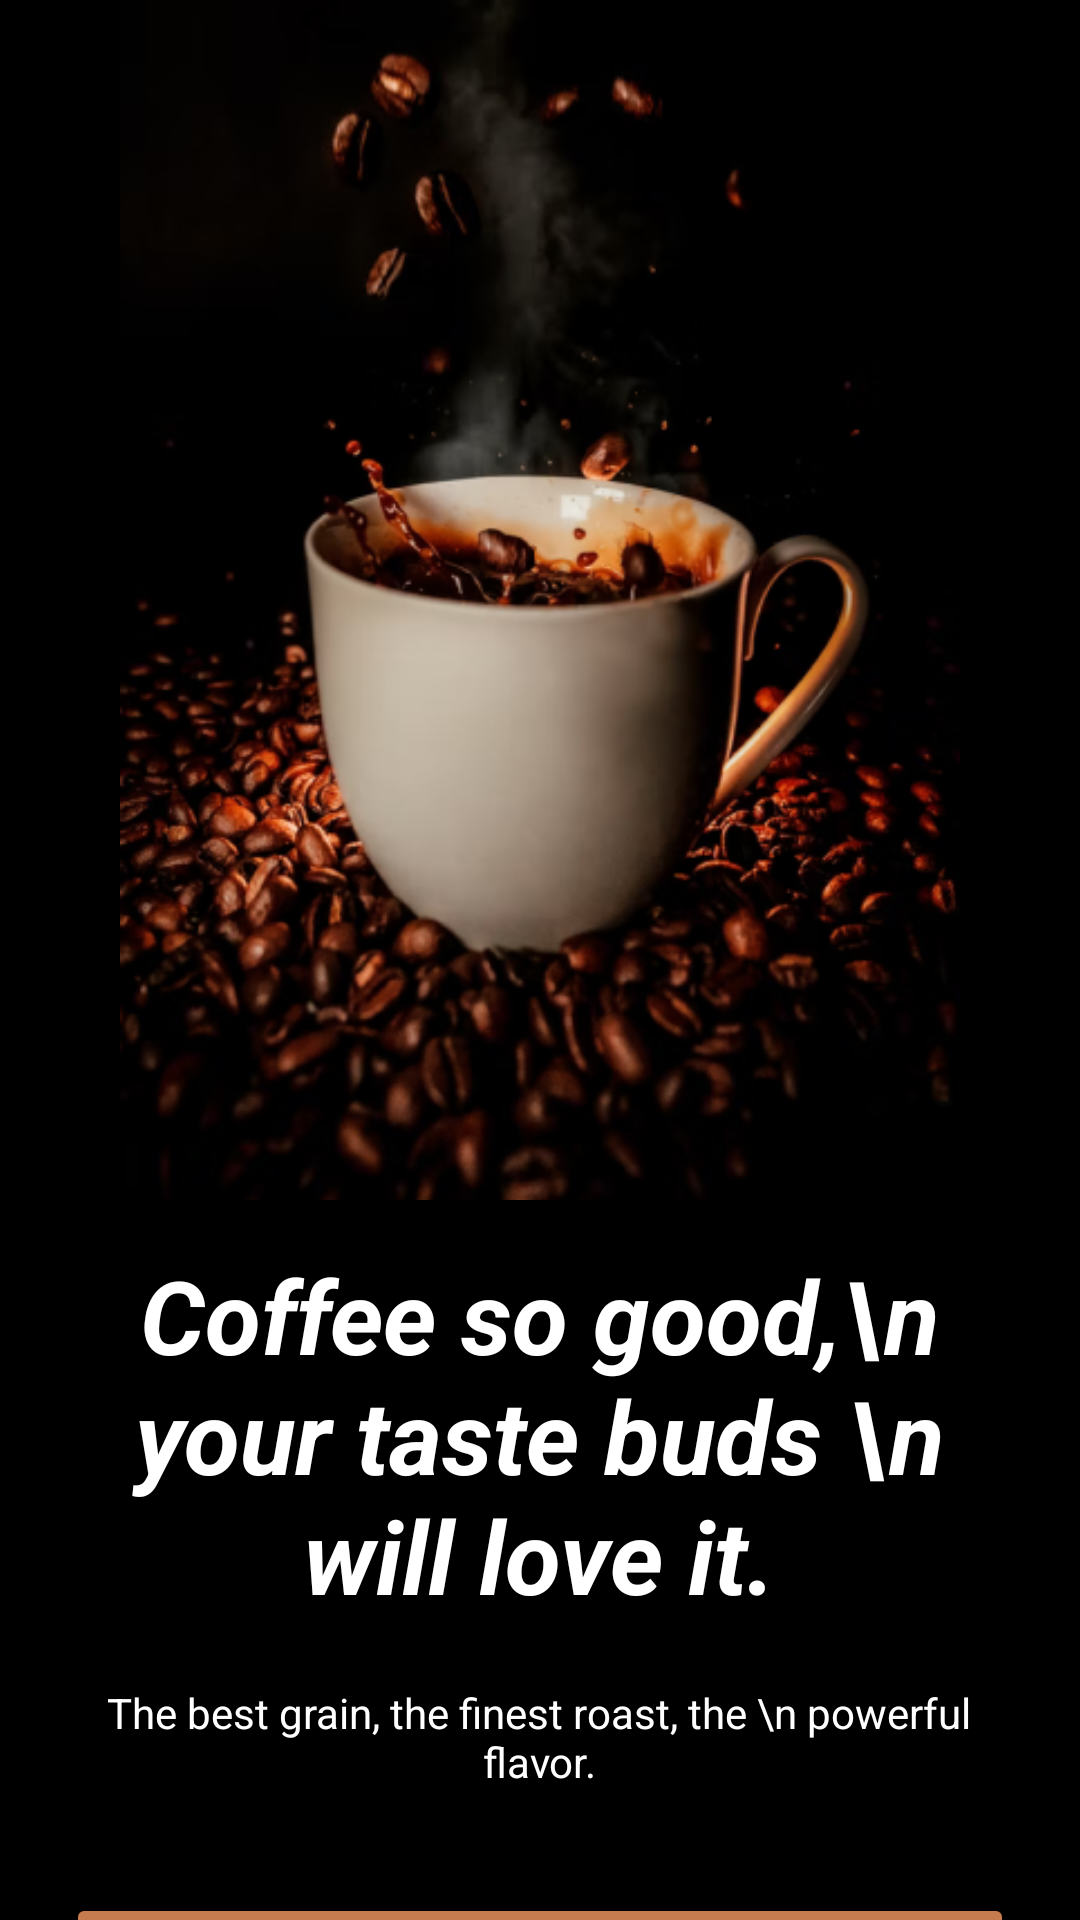

Reconstruct the res/layout file that produces this screen, plus the resources it refers to.
<!-- AndroidManifest.xml: application theme Theme.CoffeeShop -->
<!-- res/layout/activity_splash_screen.xml -->
<?xml version="1.0" encoding="utf-8"?>
<RelativeLayout xmlns:android="http://schemas.android.com/apk/res/android"
    xmlns:app="http://schemas.android.com/apk/res-auto"
    xmlns:tools="http://schemas.android.com/tools"
    android:layout_width="match_parent"
    android:layout_height="match_parent"
    android:id="@+id/linear"
    android:background="@color/black"
    tools:context=".splash.Splash_Screen">
    <LinearLayout
        android:layout_width="match_parent"
        android:layout_height="match_parent"
        android:orientation="vertical">
        <ImageView
            android:layout_width="match_parent"
            android:layout_height="400dp"
            android:src="@drawable/splash"/>

        <TextView
            android:layout_gravity="center"
            android:textSize="34sp"
            android:gravity="center"
            android:textColor="@color/white"
            android:layout_width="315dp"
            android:layout_height="157dp"
            android:textStyle="bold|italic"
            android:text="Coffee so good,\n your taste buds \n will love it."/>
        <TextView
            android:layout_width="315dp"
            android:layout_height="44dp"
            android:text="The best grain, the finest roast, the \n powerful flavor."
            android:gravity="center"
            android:layout_gravity="center"
            android:textColor="@color/white"
            android:textSize="14sp"/>

        <Button
            style="@style/ButtonStyle"
            android:id="@+id/btn"
            android:layout_width="316dp"
            android:layout_height="62dp"
            android:layout_gravity="center"
            app:shapeAppearance="?attr/shapeAppearanceCornerMedium"
            android:text="Get Started"
            android:layout_marginTop="30dp"
            android:textSize="16sp"
            android:textStyle="bold"
            android:backgroundTint="#C67C4E" />

    </LinearLayout>

    



</RelativeLayout>
<!-- resources referenced by this layout -->
<resources>
  <color name="black">#FF000000</color>
  <color name="white">#FFFFFFFF</color>
  <!-- drawable splash: png bitmap (drawable, 196131 bytes) -->
  <style name="ButtonStyle" parent="Widget.Material3.Button">
          <item name="android:textColor">@color/white</item>
      </style>
  <style name="Theme.CoffeeShop" parent="Base.Theme.CoffeeShop" />
  <style name="Base.Theme.CoffeeShop" parent="Theme.Material3.DayNight.NoActionBar">
          
          <item name="colorPrimary">@color/black</item>
  
  
  
          
      </style>
</resources>
